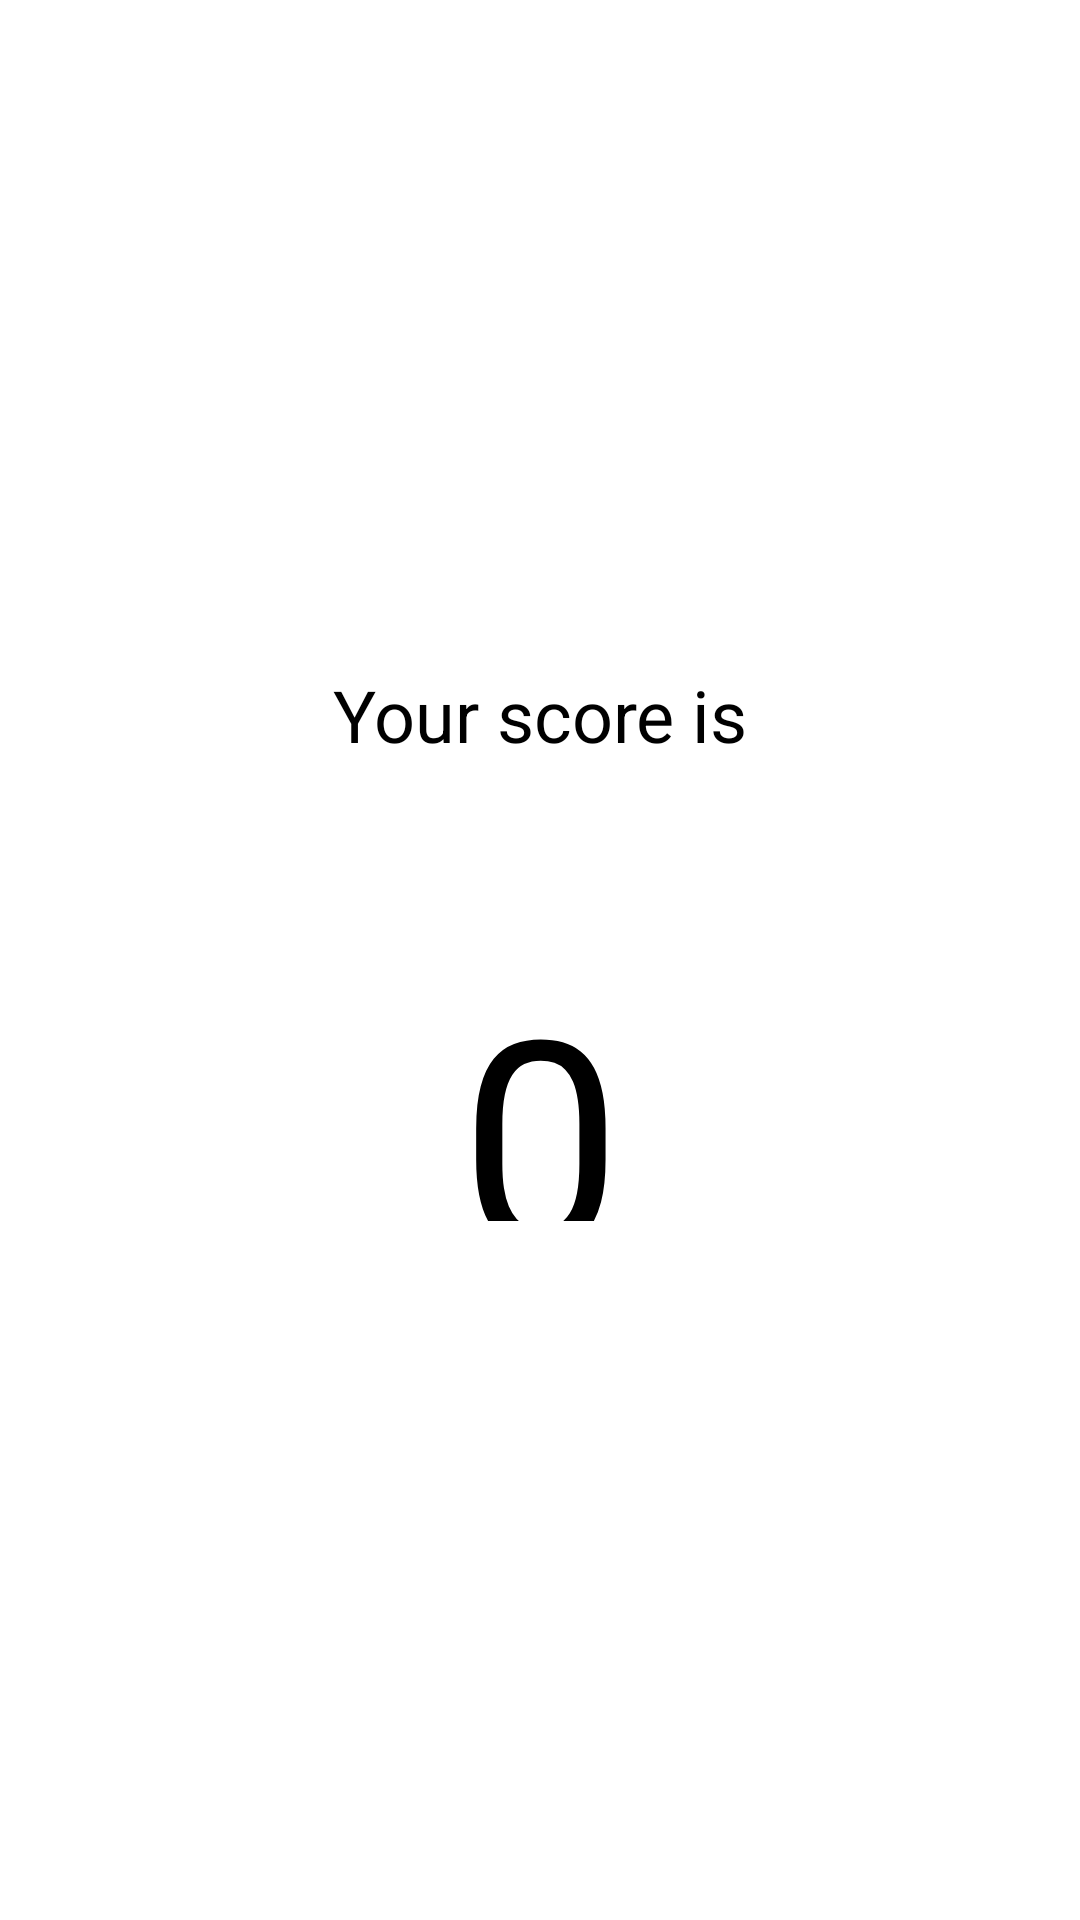

Layout XML and referenced resources for this Android screen:
<!-- AndroidManifest.xml: application theme Theme.Oblig1 -->
<!-- res/layout/activity_score.xml -->
<?xml version="1.0" encoding="utf-8"?>
<androidx.constraintlayout.widget.ConstraintLayout xmlns:android="http://schemas.android.com/apk/res/android"
    xmlns:app="http://schemas.android.com/apk/res-auto"
    xmlns:tools="http://schemas.android.com/tools"
    android:layout_width="match_parent"
    android:layout_height="match_parent"
    tools:context=".activity.ScoreActivity">

    <TextView
        android:id="@+id/score_label"
        android:layout_width="170dp"
        android:layout_height="40dp"
        android:layout_marginTop="222dp"
        android:layout_marginBottom="52dp"
        android:text="Your score is"
        android:textAlignment="center"
        android:textSize="24sp"
        app:layout_constraintBottom_toTopOf="@+id/text_view"
        app:layout_constraintEnd_toEndOf="parent"
        app:layout_constraintStart_toStartOf="parent"
        app:layout_constraintTop_toTopOf="parent" />

    <TextView
        android:id="@+id/text_view"
        android:layout_width="266dp"
        android:layout_height="0dp"
        android:layout_marginBottom="233dp"
        android:text="0"
        android:textAlignment="center"
        android:textSize="96sp"
        app:layout_constraintBottom_toBottomOf="parent"
        app:layout_constraintEnd_toEndOf="parent"
        app:layout_constraintStart_toStartOf="parent"
        app:layout_constraintTop_toBottomOf="@+id/score_label" />
</androidx.constraintlayout.widget.ConstraintLayout>
<!-- resources referenced by this layout -->
<resources>

</resources>
